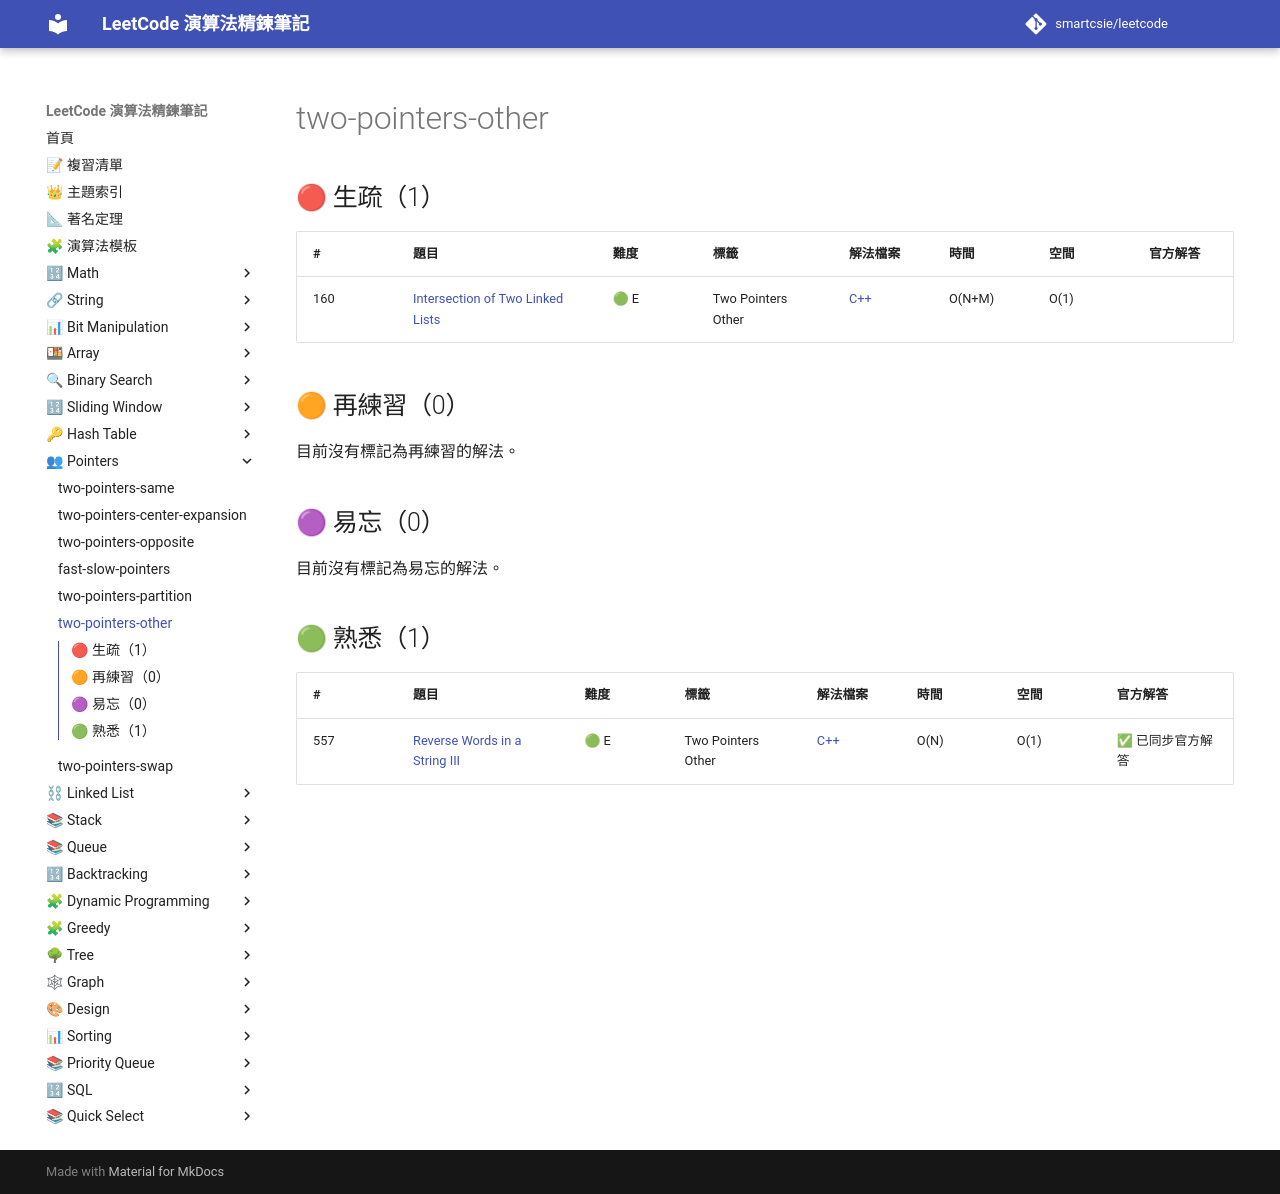

repository: smartcsie/leetcode · page: topics/two-pointers-other/index.html · generator: mkdocs

# two-pointers-other

## 🔴 生疏（1）

| # | 題目 | 難度 | 標籤 | 解法檔案 | 時間 | 空間 | 官方解答 |
| --- | --- | --- | --- | --- | --- | --- | --- |
| 160 | [Intersection of Two Linked Lists](https://leetcode.com/problems/intersection-of-two-linked-lists) | 🟢 E | Two Pointers Other | [C++](../problems/0160.md) | O(N+M) | O(1) |  |

## 🟠 再練習（0）

目前沒有標記為再練習的解法。

## 🟣 易忘（0）

目前沒有標記為易忘的解法。

## 🟢 熟悉（1）

| # | 題目 | 難度 | 標籤 | 解法檔案 | 時間 | 空間 | 官方解答 |
| --- | --- | --- | --- | --- | --- | --- | --- |
| 557 | [Reverse Words in a String III](https://leetcode.com/problems/reverse-words-in-a-string-iii) | 🟢 E | Two Pointers Other | [C++](../problems/0557.md) | O(N) | O(1) | ✅ 已同步官方解答 |
